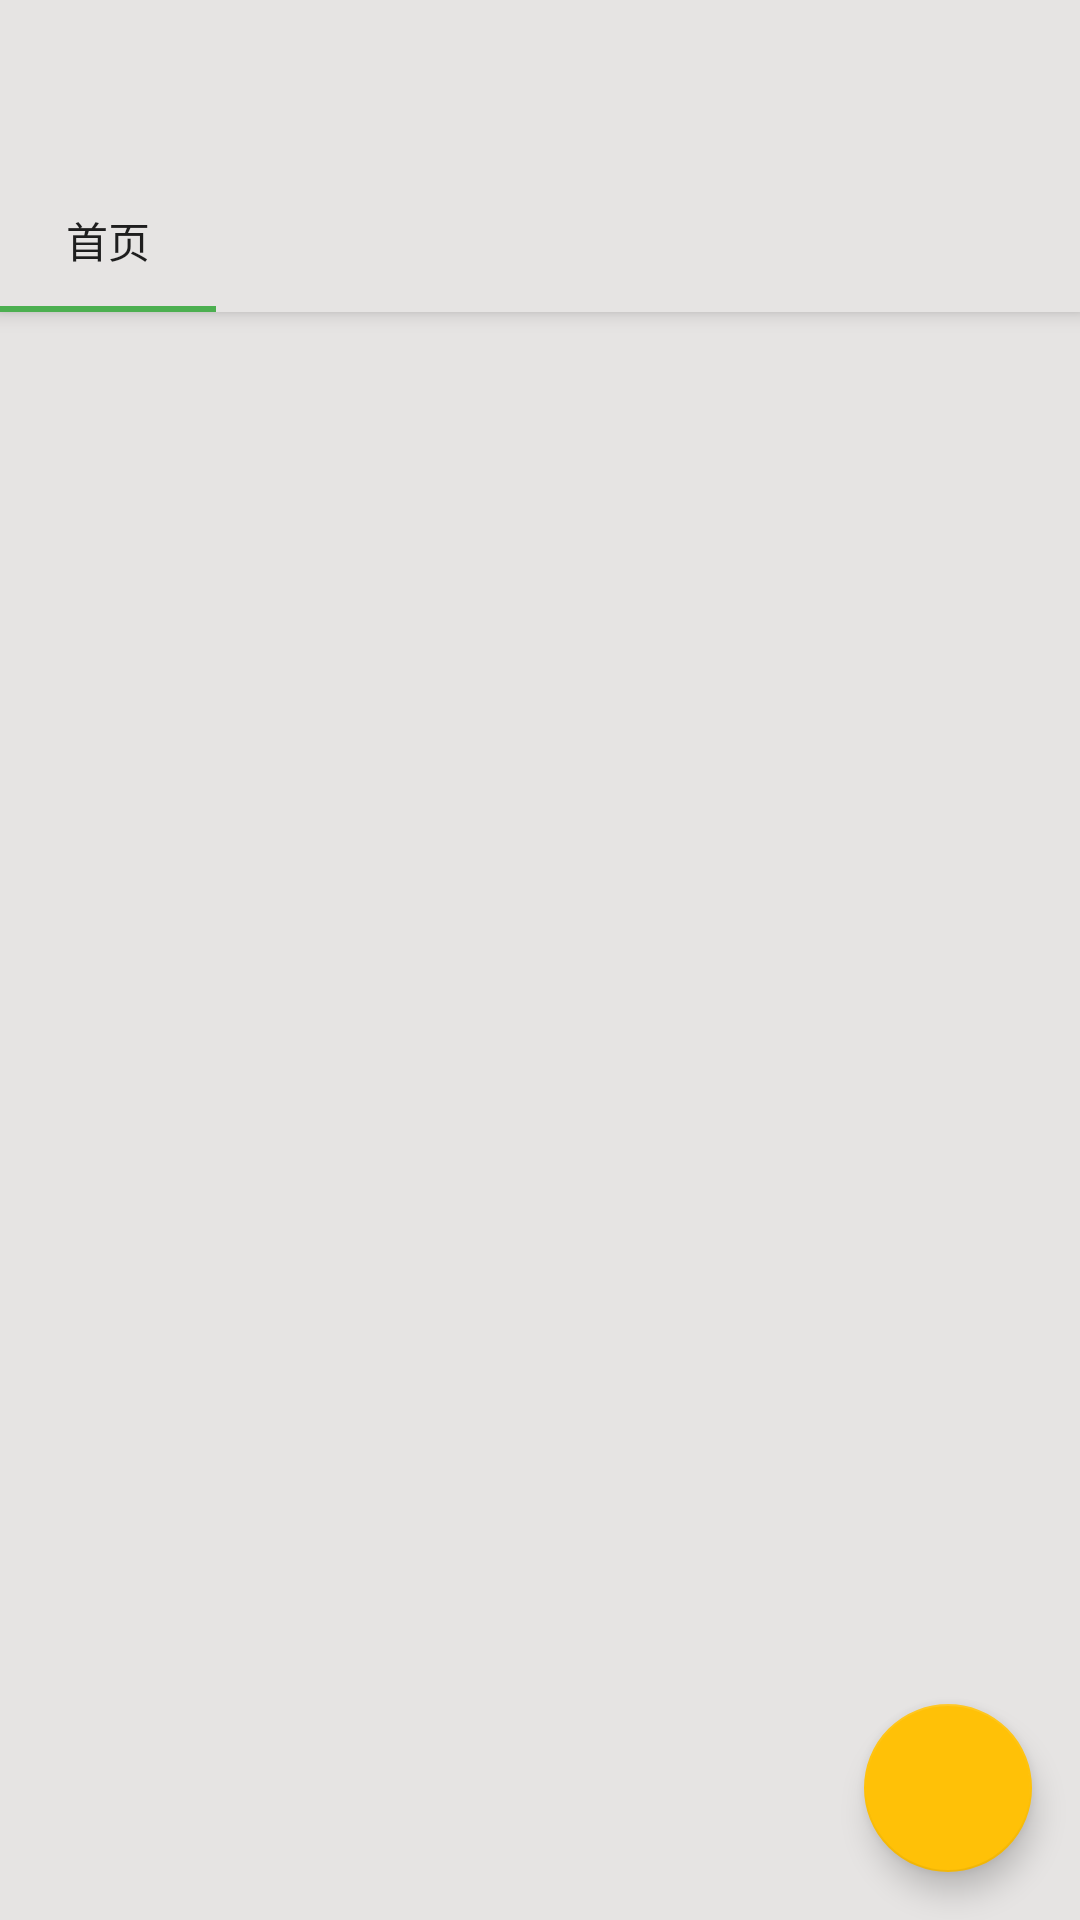

The Android layout XML behind this screen, and the referenced resources:
<!-- AndroidManifest.xml: application theme AppTheme.NoActionBar -->
<!-- res/layout/activity_main.xml -->
<?xml version="1.0" encoding="utf-8"?>
<androidx.coordinatorlayout.widget.CoordinatorLayout
    xmlns:android="http://schemas.android.com/apk/res/android"
    xmlns:app="http://schemas.android.com/apk/res-auto"
    android:background="@color/colorLabel"
    android:layout_width="match_parent"
    android:layout_height="match_parent">

    <com.google.android.material.appbar.AppBarLayout
        android:id="@+id/appbar"
        android:layout_height="wrap_content"
        android:layout_width="match_parent">

        <androidx.appcompat.widget.Toolbar
            android:id="@+id/main_toolbar"
            android:layout_width="match_parent"
            android:layout_height="?attr/actionBarSize"
            android:background="@color/colorLabel"
            android:theme="@style/AppTheme.NoActionBar"
            app:titleTextColor="#0E0E0E">
            

        </androidx.appcompat.widget.Toolbar>

        <LinearLayout
            android:layout_width="match_parent"
            android:layout_height="wrap_content"
            android:orientation="horizontal">

            <com.google.android.material.tabs.TabLayout
                android:id="@+id/tabs"
                android:layout_width="200dp"
                android:layout_height="wrap_content"
                android:layout_weight="4"
                android:background="@color/colorLabel"
                app:layout_scrollFlags="scroll|enterAlways"
                app:tabIndicatorColor="#4CAF50"
                app:tabMode="scrollable">

                <com.google.android.material.tabs.TabItem
                    android:layout_width="wrap_content"
                    android:layout_height="wrap_content"
                    android:text="首页" />

            </com.google.android.material.tabs.TabLayout>

            <ImageButton
                android:id="@+id/imageButton"
                android:layout_width="wrap_content"
                android:layout_height="match_parent"

                android:layout_weight="1"
                android:background="@color/colorLabel"
                app:srcCompat="@drawable/add_group" />

            






        </LinearLayout>

    </com.google.android.material.appbar.AppBarLayout>











    <androidx.recyclerview.widget.RecyclerView
        android:id="@+id/recycler_view"
        android:layout_width="match_parent"
        android:layout_height="wrap_content"
            app:layout_behavior="@string/appbar_scrolling_view_behavior" />


    <com.google.android.material.floatingactionbutton.FloatingActionButton
        android:id="@+id/btnFloatAdd"
        android:layout_width="wrap_content"
        android:layout_height="wrap_content"
        android:layout_gravity="bottom|end"
        android:layout_margin="16dp"
        android:background="#FFFFFF"
        android:src="@drawable/ic_add"
        app:backgroundTint="#FFC107"
        app:rippleColor="#FFFFFF" />"
</androidx.coordinatorlayout.widget.CoordinatorLayout>
<!-- resources referenced by this layout -->
<resources>
  <color name="colorLabel">#E6E4E3</color>
  <style name="AppTheme.NoActionBar">
          <item name="windowActionBar">true</item>
          <item name="icon">@drawable/search</item>
          <item name="windowNoTitle">true</item>
          <item name="colorControlNormal">@color/colorBlack</item>
      </style>
  <color name="colorBlack">#000000</color>
</resources>
